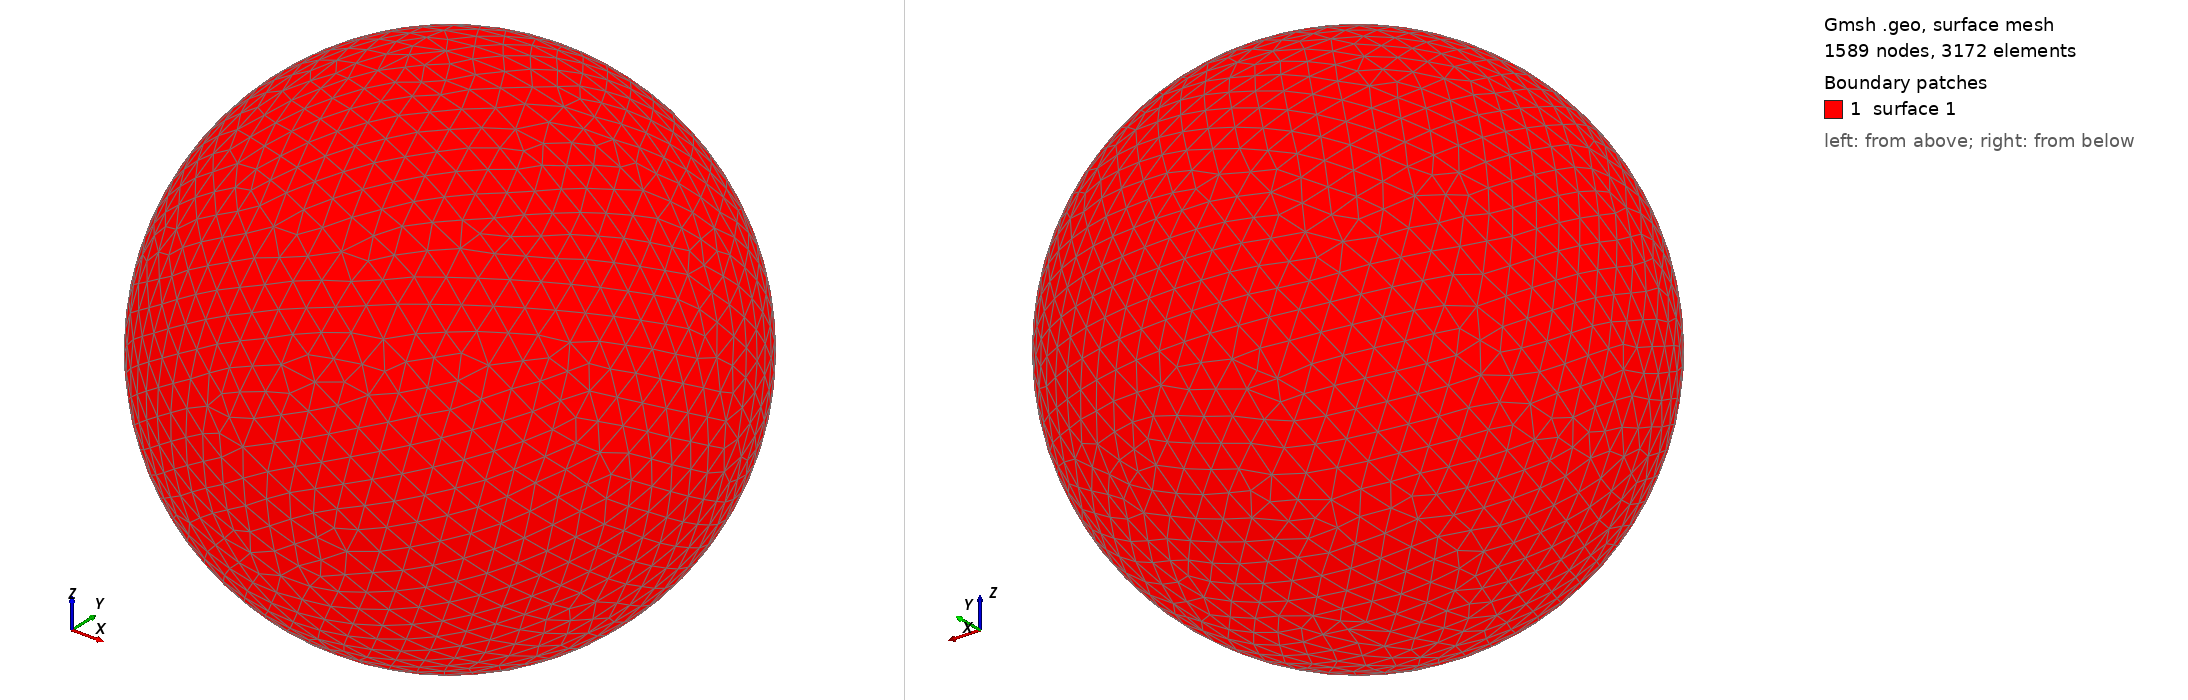

Gmsh geometry script, surface-meshed: 1589 nodes, 3172 surface elements. Boundary patches (legend numbers): 1 surface 1. Left view from above one corner, right view from below the opposite corner. The script declares no physical surfaces, so the legend lists its geometric surfaces. The drawing asked Gmsh for element sizes between 1% and 20% of the model's largest extent; the script's own settings can give other sizes.

=== shot0996.geo (drawn) ===
SetFactory("OpenCASCADE");
Point(1) = {0,0,0,0};
Sphere(1) = {0,0,0,0.00995500};
MeshSize{ PointsOf{ Surface{:}; } } = 0.000995500;
Mesh.ElementOrder=1;
Mesh.Format=39;
